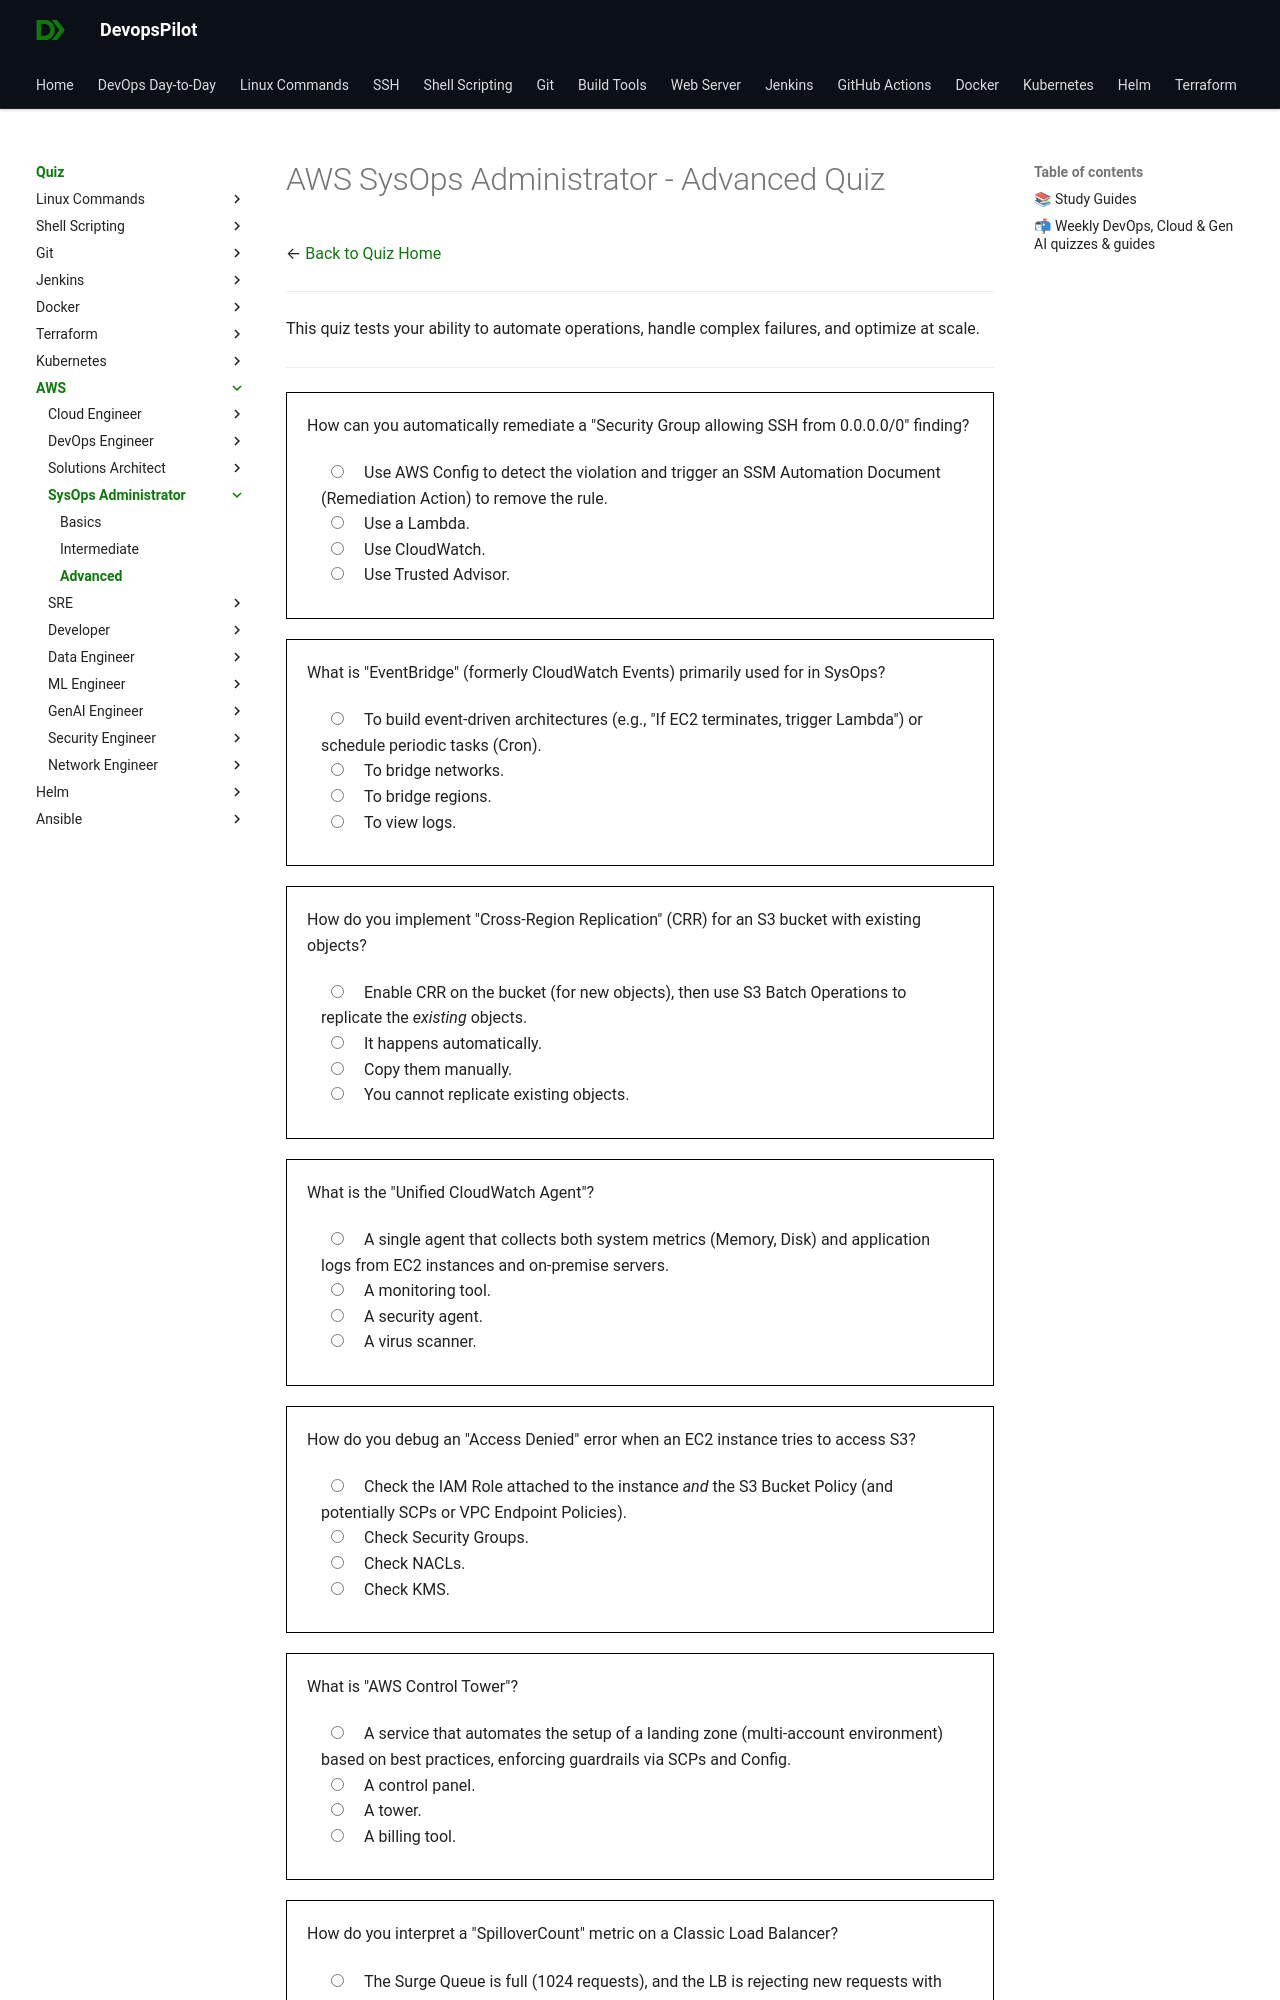

repository: devopspilot1/devopspilot1.github.io · page: quiz/aws/sysops-admin/advanced/index.html · generator: mkdocs

---
title: "AWS SysOps Administrator Quiz – Advanced"
description: "Challenge your AWS SysOps Administrator expertise with advanced quiz questions focused on real-world scenarios, troubleshooting, and interview preparation."
---
